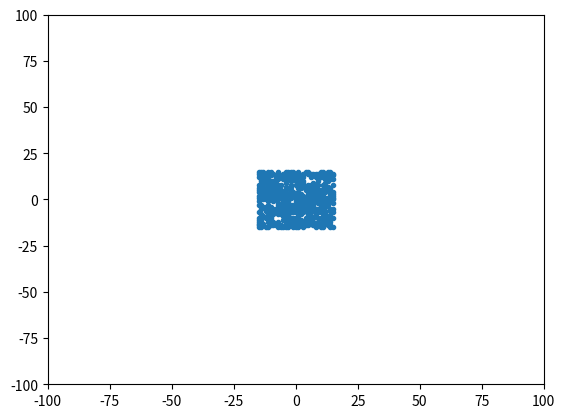

Reproduce this figure in Python.
import itertools
import random
import matplotlib.pyplot as plt
import matplotlib.animation as animation

def neighbors(point):
    x, y = point
    for i, j in itertools.product(range(-1, 2), repeat=2):
        if any((i, j)):
            yield (x + i, y + j)

def advance(board):
    newstate = set()
    recalc = board | set(itertools.chain(*map(neighbors, board)))

    for point in recalc:
        count = sum((neigh in board)
                for neigh in neighbors(point))
        if count == 3 or (count == 2 and point in board):
            newstate.add(point)

    return newstate

    
start=[]
for i in range(-15,16):
    for j in range(-15,16):
        if random.randint(0,1):
            start.append((i,j))


glider = set(start)

fig, ax = plt.subplots()

x, y = zip(*glider)
mat, = ax.plot(x, y, '.')

def animate(i):
    global glider
    glider = advance(glider)
    x, y = zip(*glider)
    mat.set_data(x, y)
    return mat,

ax.axis([-100,100,-100,100])
ani = animation.FuncAnimation(fig, animate, interval=50)
plt.show()